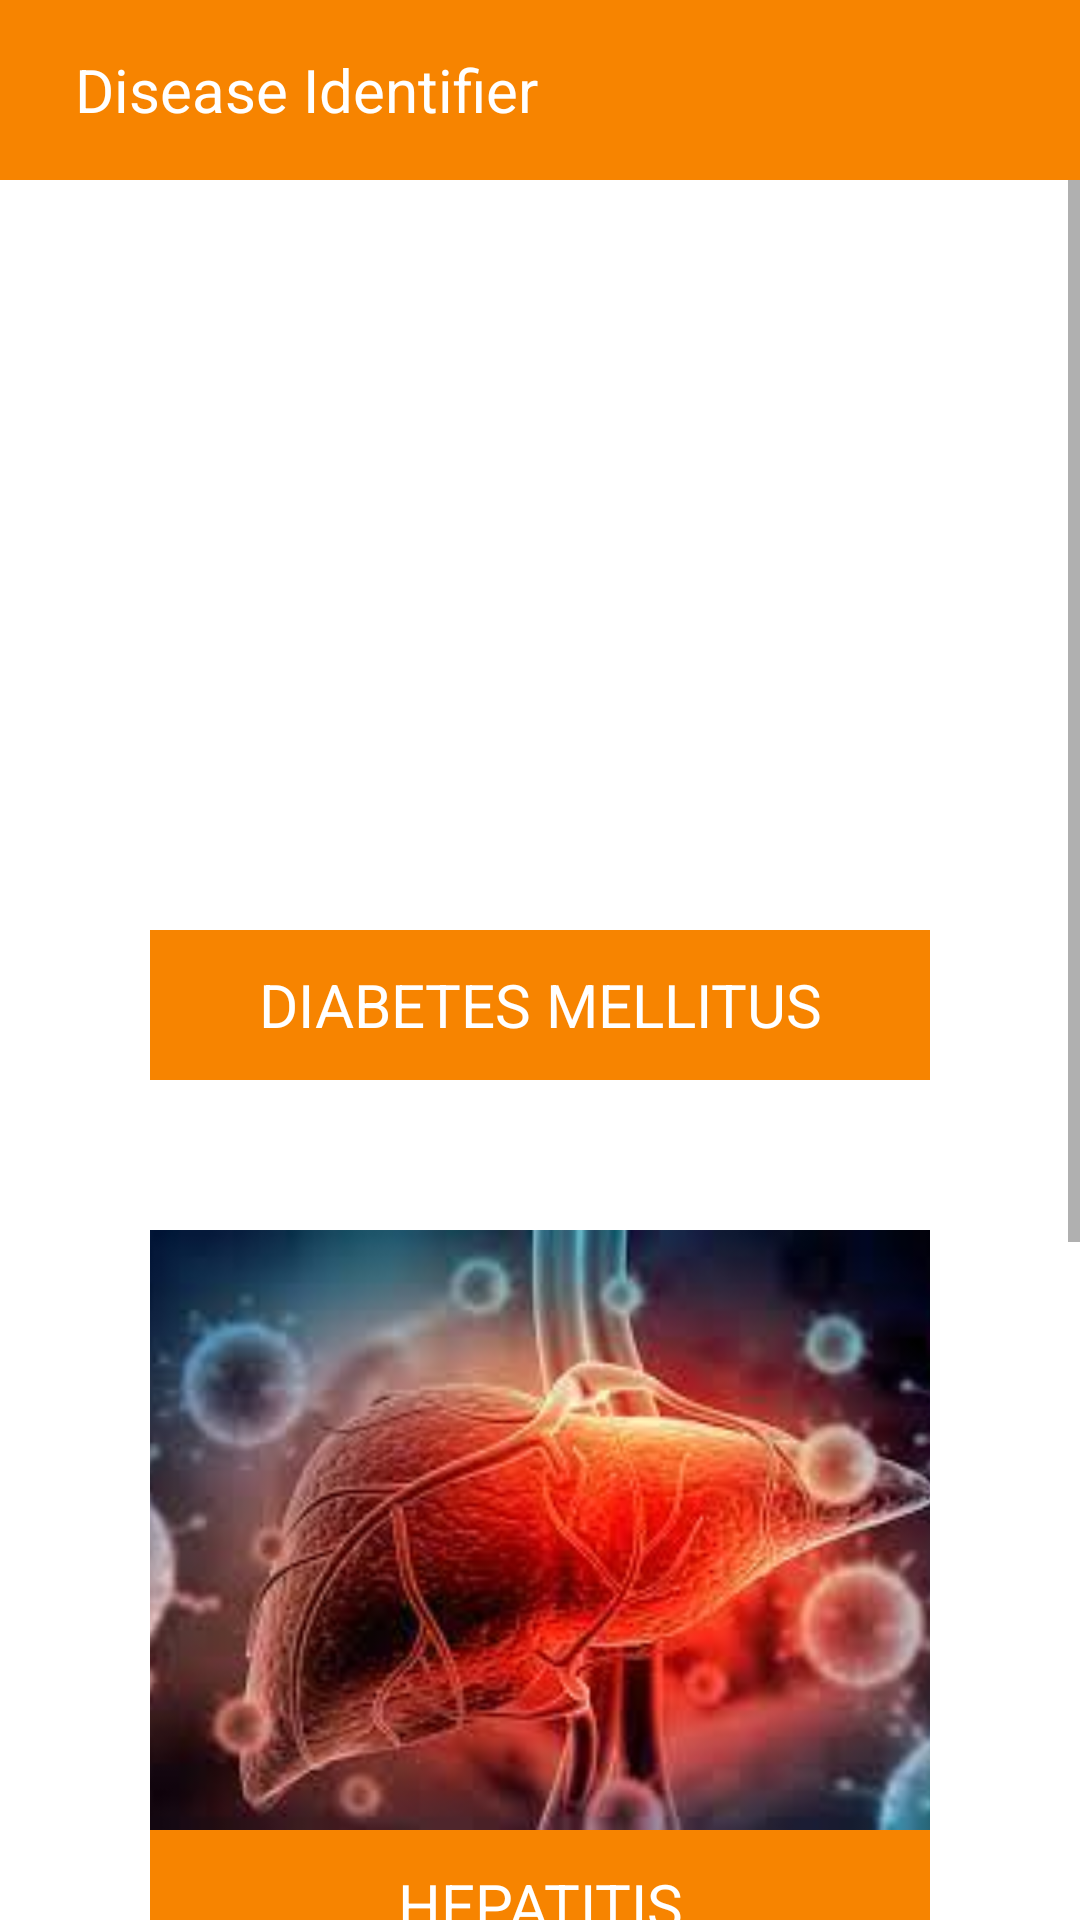

This screen was rendered from an Android layout file. Write that file and the resources it references.
<!-- AndroidManifest.xml: application theme Theme.DiseaseIdentifier -->
<!-- res/layout/activity_main.xml -->
<?xml version="1.0" encoding="utf-8"?>
<RelativeLayout
    android:layout_width="match_parent"
    android:layout_height="wrap_content"
    xmlns:android="http://schemas.android.com/apk/res/android">

    <RelativeLayout
        android:layout_height="wrap_content"
        android:layout_width="match_parent"
        android:id="@+id/statusbar"
        >
        <TextView
            android:layout_width="match_parent"
            android:layout_height="60dp"
            android:text="@string/app_name"
            android:paddingLeft="25dp"
            android:background="@color/primary"
            android:textColor="@color/white"
            android:textSize="20sp"
            android:gravity="center_vertical"/>
    </RelativeLayout>

    <ScrollView
        android:layout_width="match_parent"
        android:layout_height="match_parent"
        android:layout_below="@+id/statusbar">

        <RelativeLayout
            android:layout_width="match_parent"
            android:layout_height="wrap_content"
            android:paddingBottom="50dp">

            <RelativeLayout
                android:layout_width="match_parent"
                android:layout_height="wrap_content"
                android:layout_marginTop="50dp"
                android:layout_marginLeft="50dp"
                android:layout_marginRight="50dp"
                android:id="@+id/view1"
                >
                <ImageView
                    android:layout_width="match_parent"
                    android:layout_height="200dp"
                    android:src="@drawable/diabetes"
                    android:scaleType="centerCrop"
                    android:id="@+id/image1"
                    android:contentDescription="@string/diabetes_mellitus"/>
                <TextView
                    android:layout_width="match_parent"
                    android:layout_height="50dp"
                    android:text="@string/diabetes_mellitus"
                    android:gravity="center"
                    android:textSize="20sp"
                    android:background="@color/primary"
                    android:textColor="@color/white"
                    android:layout_below="@+id/image1"/>
            </RelativeLayout>

            <RelativeLayout
                android:layout_width="match_parent"
                android:layout_height="wrap_content"
                android:layout_marginTop="50dp"
                android:layout_marginLeft="50dp"
                android:layout_marginRight="50dp"
                android:id="@+id/view2"
                android:layout_below="@+id/view1"
                >
                <ImageView
                    android:layout_width="match_parent"
                    android:layout_height="200dp"
                    android:src="@drawable/hepatitis"
                    android:scaleType="centerCrop"
                    android:id="@+id/image2"
                    android:contentDescription="@string/hepatitis"/>
                <TextView
                    android:layout_width="match_parent"
                    android:layout_height="50dp"
                    android:text="@string/hepatitis"
                    android:gravity="center"
                    android:textSize="20sp"
                    android:background="@color/primary"
                    android:textColor="@color/white"
                    android:layout_below="@+id/image2"/>
            </RelativeLayout>

            <RelativeLayout
                android:layout_width="match_parent"
                android:layout_height="wrap_content"
                android:layout_marginTop="50dp"
                android:layout_marginLeft="50dp"
                android:layout_marginRight="50dp"
                android:id="@+id/view3"
                android:layout_below="@+id/view2"
                >
                <ImageView
                    android:layout_width="match_parent"
                    android:layout_height="200dp"
                    android:src="@drawable/retinopathy"
                    android:scaleType="centerCrop"
                    android:id="@+id/image3"
                    android:contentDescription="@string/retinopathy"/>
                <TextView
                    android:layout_width="match_parent"
                    android:layout_height="50dp"
                    android:text="@string/retinopathy"
                    android:gravity="center"
                    android:textSize="20sp"
                    android:background="@color/primary"
                    android:textColor="@color/white"
                    android:layout_below="@+id/image3"/>
            </RelativeLayout>

        </RelativeLayout>

    </ScrollView>

</RelativeLayout>
<!-- resources referenced by this layout -->
<resources>
  <color name="primary">#F78400</color>
  <color name="white">#FFFFFFFF</color>
  <!-- drawable hepatitis: jpg bitmap (drawable, 8226 bytes) -->
  <!-- drawable retinopathy: jpg bitmap (drawable, 88865 bytes) -->
  <string name="app_name">Disease Identifier</string>
  <string name="diabetes_mellitus">DIABETES MELLITUS</string>
  <string name="hepatitis">HEPATITIS</string>
  <string name="retinopathy">DIABETIC RETINOPATHY</string>
  <style name="Theme.DiseaseIdentifier" parent="Theme.MaterialComponents.DayNight.NoActionBar">
          
          <item name="colorPrimary">@color/primary</item>
          <item name="colorPrimaryVariant">@color/primary</item>
          <item name="colorOnPrimary">@color/white</item>
          
          <item name="colorSecondary">@color/primaryVariant</item>
          <item name="colorSecondaryVariant">@color/teal_700</item>
          <item name="colorOnSecondary">@color/black</item>
          
          <item name="android:statusBarColor" tools:targetApi="l">?attr/colorPrimaryVariant</item>
          
      </style>
  <color name="primaryVariant">#FFB25A</color>
  <color name="teal_700">#FF018786</color>
  <color name="black">#FF000000</color>
</resources>
